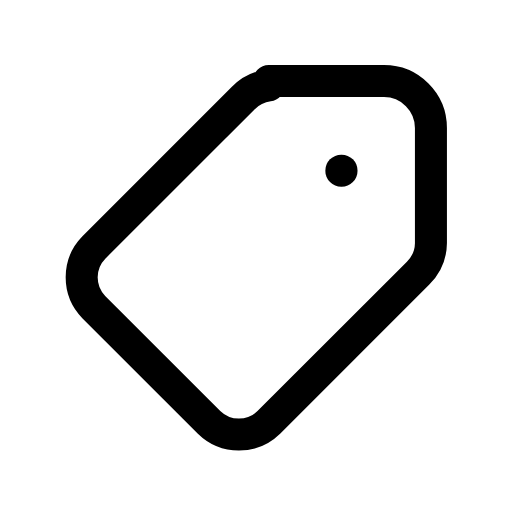
t = 0.00 s
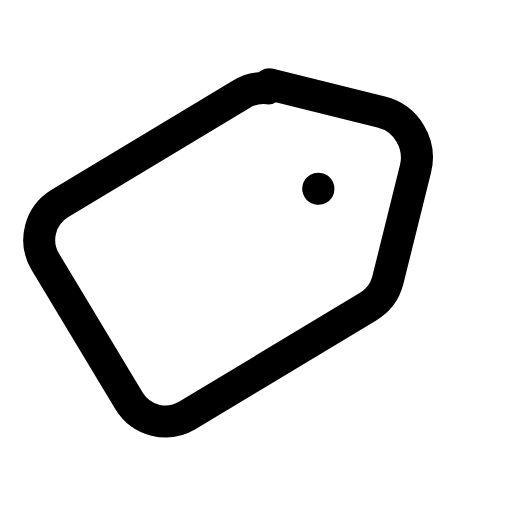
t = 0.17 s
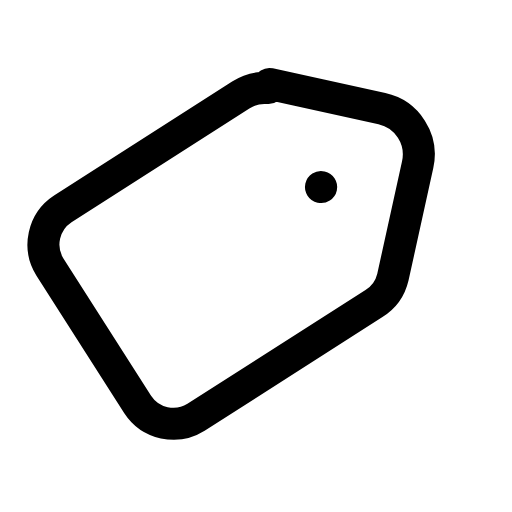
t = 0.28 s
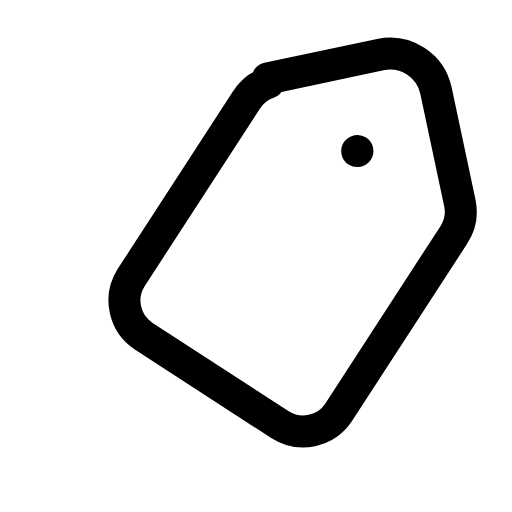
t = 0.45 s
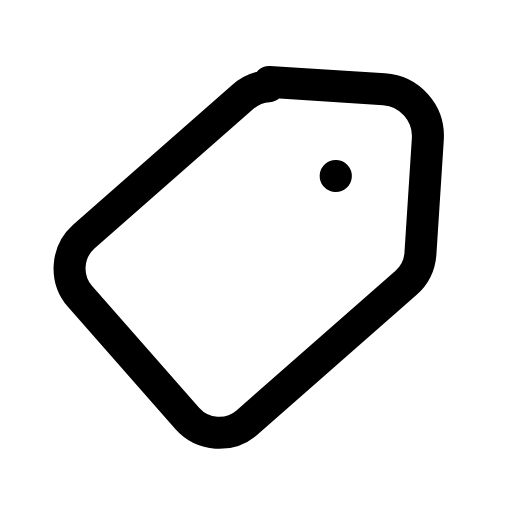
t = 0.62 s
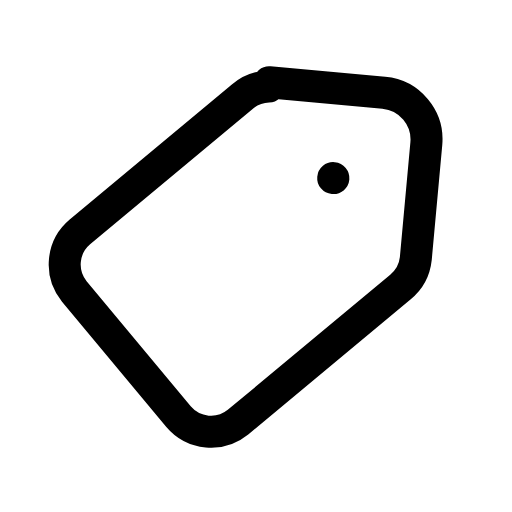
t = 0.73 s

The animated SVG that drew these frames (rendered in a browser with its animation timeline set to each time). Animation: 1 CSS @keyframes rule; one cycle of 0.90 s, repeats indefinitely.

<svg xmlns="http://www.w3.org/2000/svg" viewBox="0 0 24 24" width="24" height="24" class="rd-a-tag" data-rd-animate="hover"><style>.rd-a-tag{overflow:visible}.rd-a-tag *{transform-box:view-box}.rd-a-tag .a{transform-origin:12px 4px}@media (prefers-reduced-motion:no-preference){.rd-a-tag[data-rd-animate="hover"]:hover .a,:hover>.rd-a-tag[data-rd-animate="parent"] .a,.rd-a-tag[data-rd-animate="play"] .a,.rd-a-tag[data-rd-animate="loop"] .a{animation:rd-tag-m calc(0.9s*var(--rd-speed,1)) ease-in-out}.rd-a-tag[data-rd-animate="loop"] *{animation-iteration-count:infinite!important}@keyframes rd-tag-m{0%,100%{rotate:0deg}25%{rotate:16deg}50%{rotate:-12deg}75%{rotate:6deg}}}</style><g fill="none" stroke="currentColor" stroke-linecap="round" stroke-linejoin="round" stroke-width="1.5"><g class="a"><path d="M12.6 3.8H18a2.2 2.2 0 0 1 2.2 2.2v5.4a2 2 0 0 1-.6 1.4l-7 7a2 2 0 0 1-2.8 0l-5.4-5.4a2 2 0 0 1 0-2.8l7-7a2 2 0 0 1 1.2-.6z"/><path d="M16 8h.01"/></g></g></svg>
